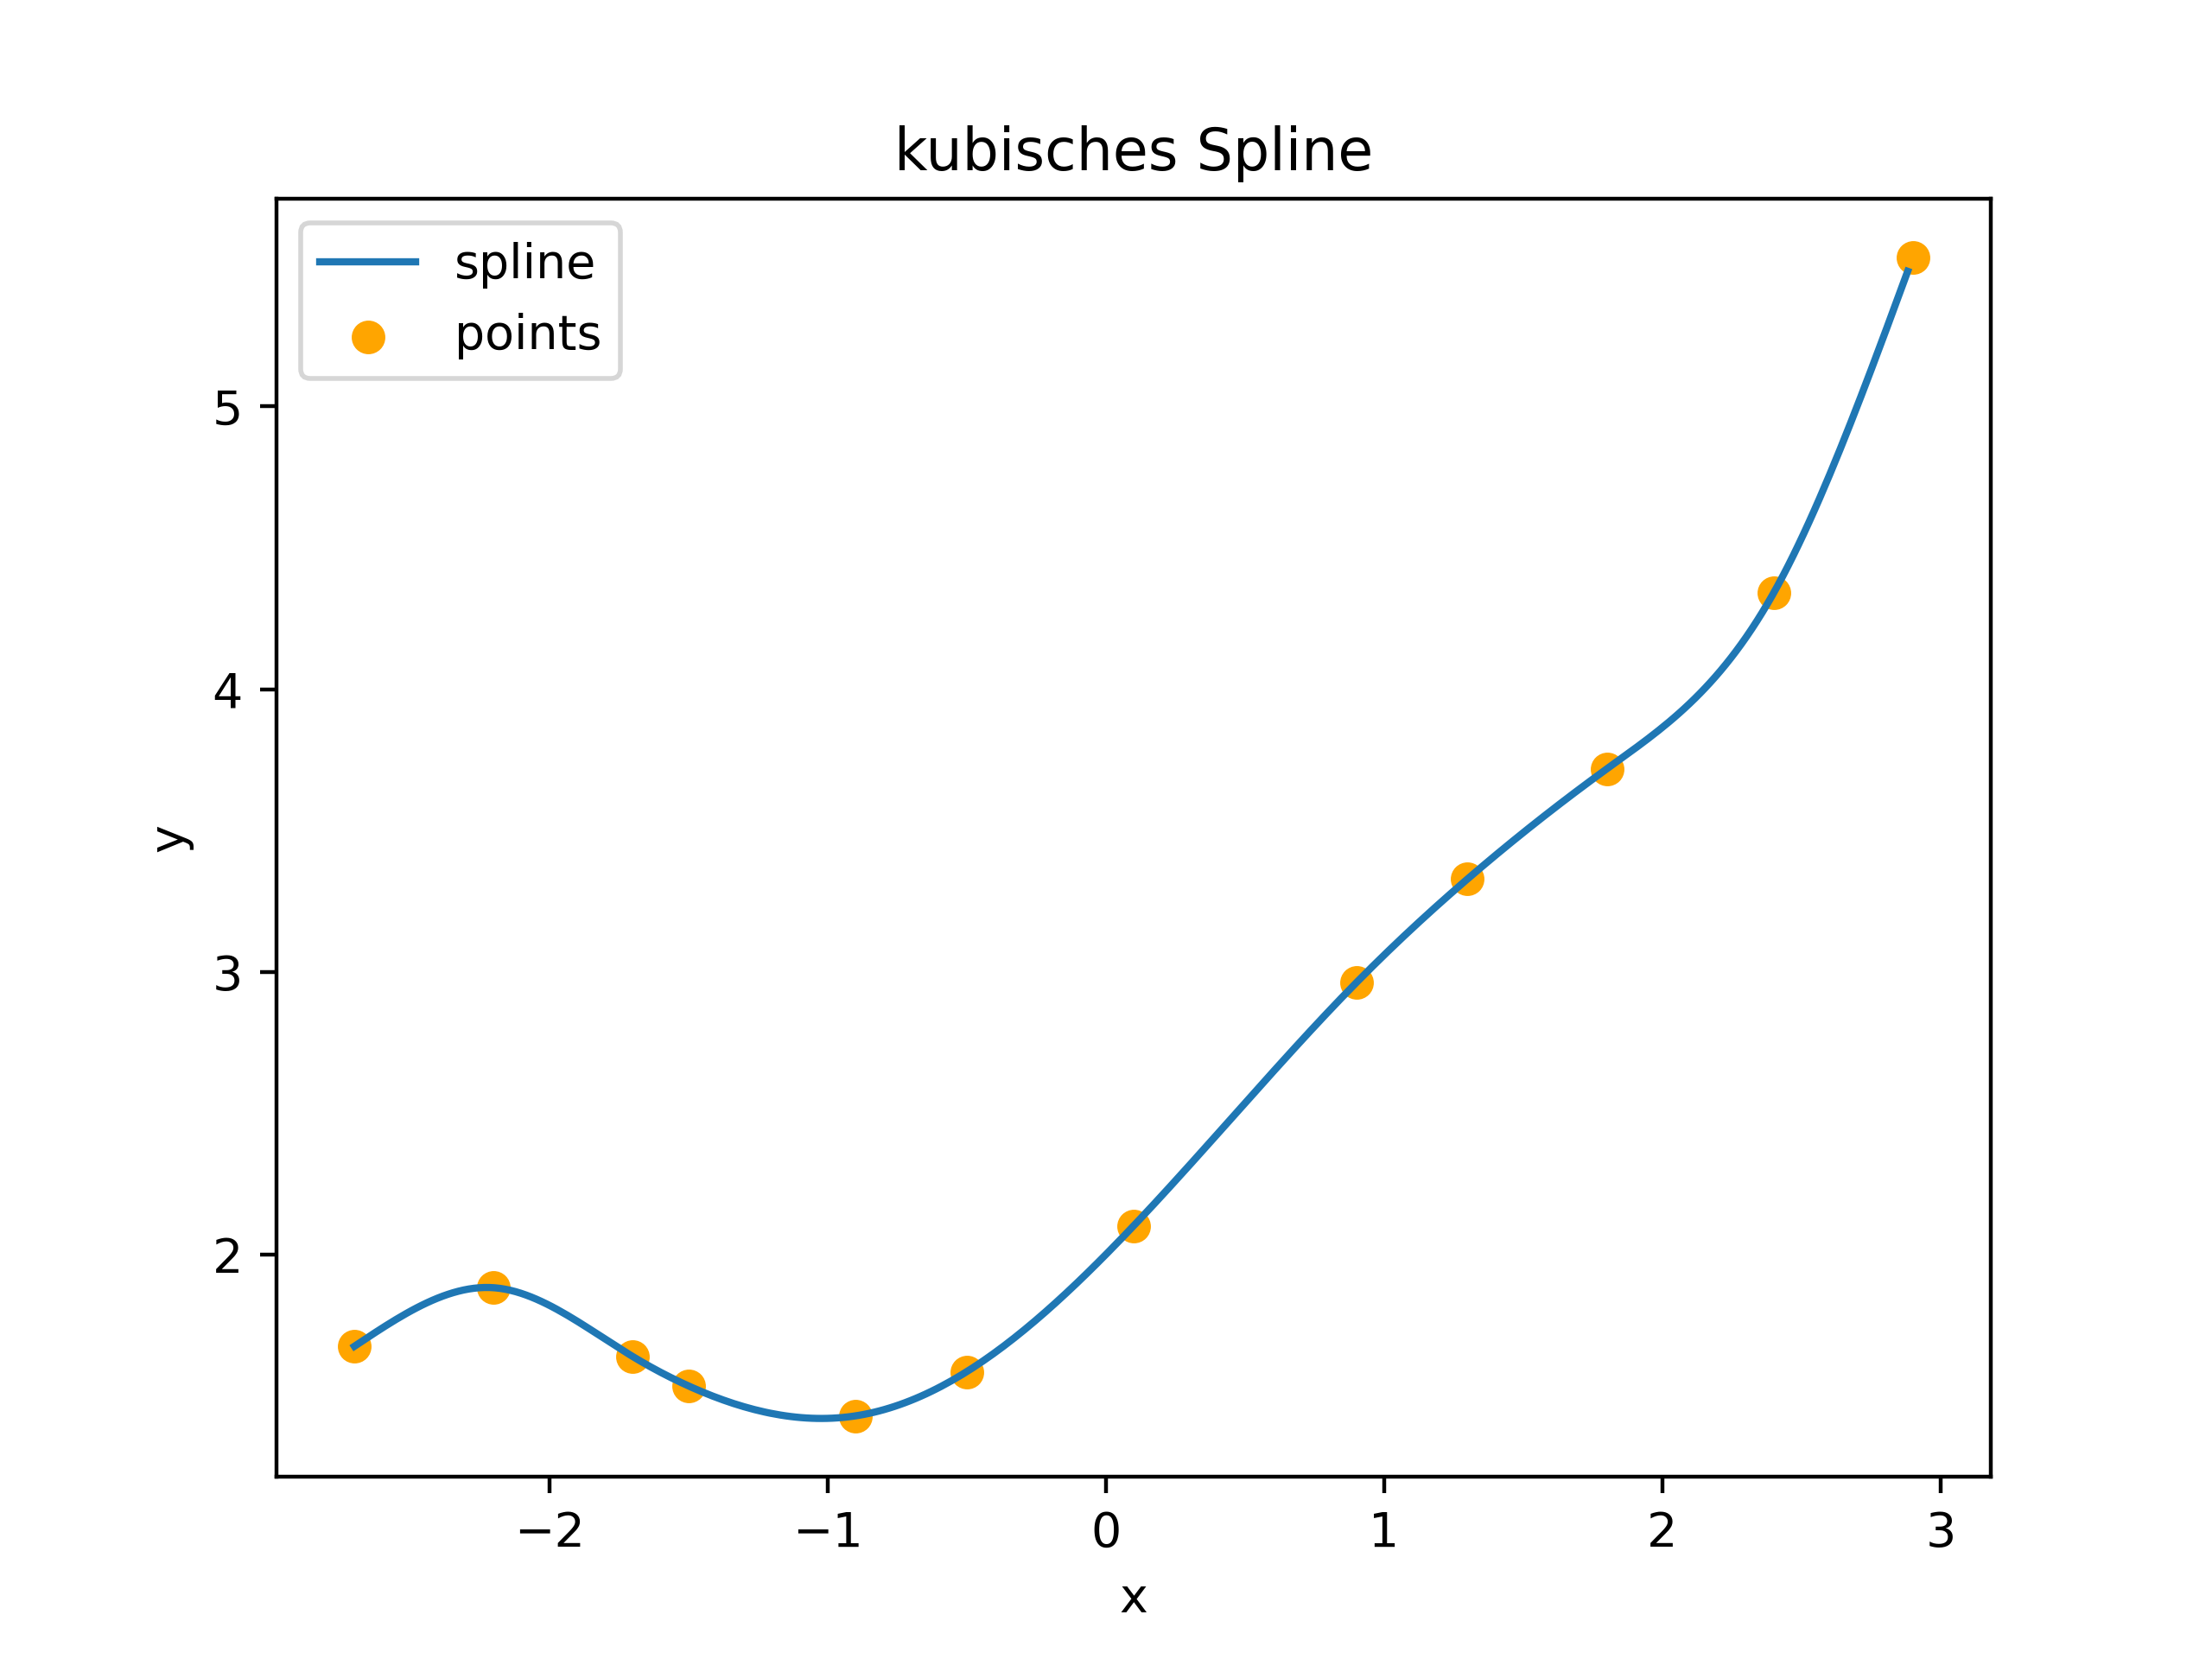

Values plotted in this chart, from the file beside it:
x, y, 
-2.7, 1.676, 
-2.681, 1.688, 
-2.663, 1.701, 
-2.644, 1.713, 
-2.625, 1.725, 
-2.607, 1.737, 
-2.588, 1.748, 
-2.569, 1.76, 
-2.551, 1.771, 
-2.532, 1.782, 
-2.513, 1.792, 
-2.495, 1.802, 
-2.476, 1.812, 
-2.457, 1.822, 
-2.439, 1.83, 
-2.42, 1.839, 
-2.401, 1.846, 
-2.383, 1.853, 
-2.364, 1.86, 
-2.345, 1.866, 
-2.327, 1.871, 
-2.308, 1.875, 
-2.289, 1.879, 
-2.271, 1.881, 
-2.252, 1.883, 
-2.233, 1.884, 
-2.215, 1.884, 
-2.196, 1.883, 
-2.177, 1.881, 
-2.159, 1.878, 
-2.14, 1.874, 
-2.121, 1.869, 
-2.103, 1.864, 
-2.084, 1.858, 
-2.065, 1.851, 
-2.047, 1.843, 
-2.028, 1.835, 
-2.009, 1.826, 
-1.991, 1.816, 
-1.972, 1.807, 
-1.953, 1.796, 
-1.935, 1.786, 
-1.916, 1.775, 
-1.897, 1.764, 
-1.879, 1.752, 
-1.86, 1.74, 
-1.841, 1.729, 
-1.823, 1.717, 
-1.804, 1.705, 
-1.785, 1.693, 
-1.767, 1.681, 
-1.748, 1.669, 
-1.729, 1.658, 
-1.711, 1.646, 
-1.692, 1.635, 
-1.673, 1.624, 
-1.655, 1.614, 
-1.636, 1.603, 
-1.617, 1.593, 
-1.599, 1.584, 
... 240 more rows
